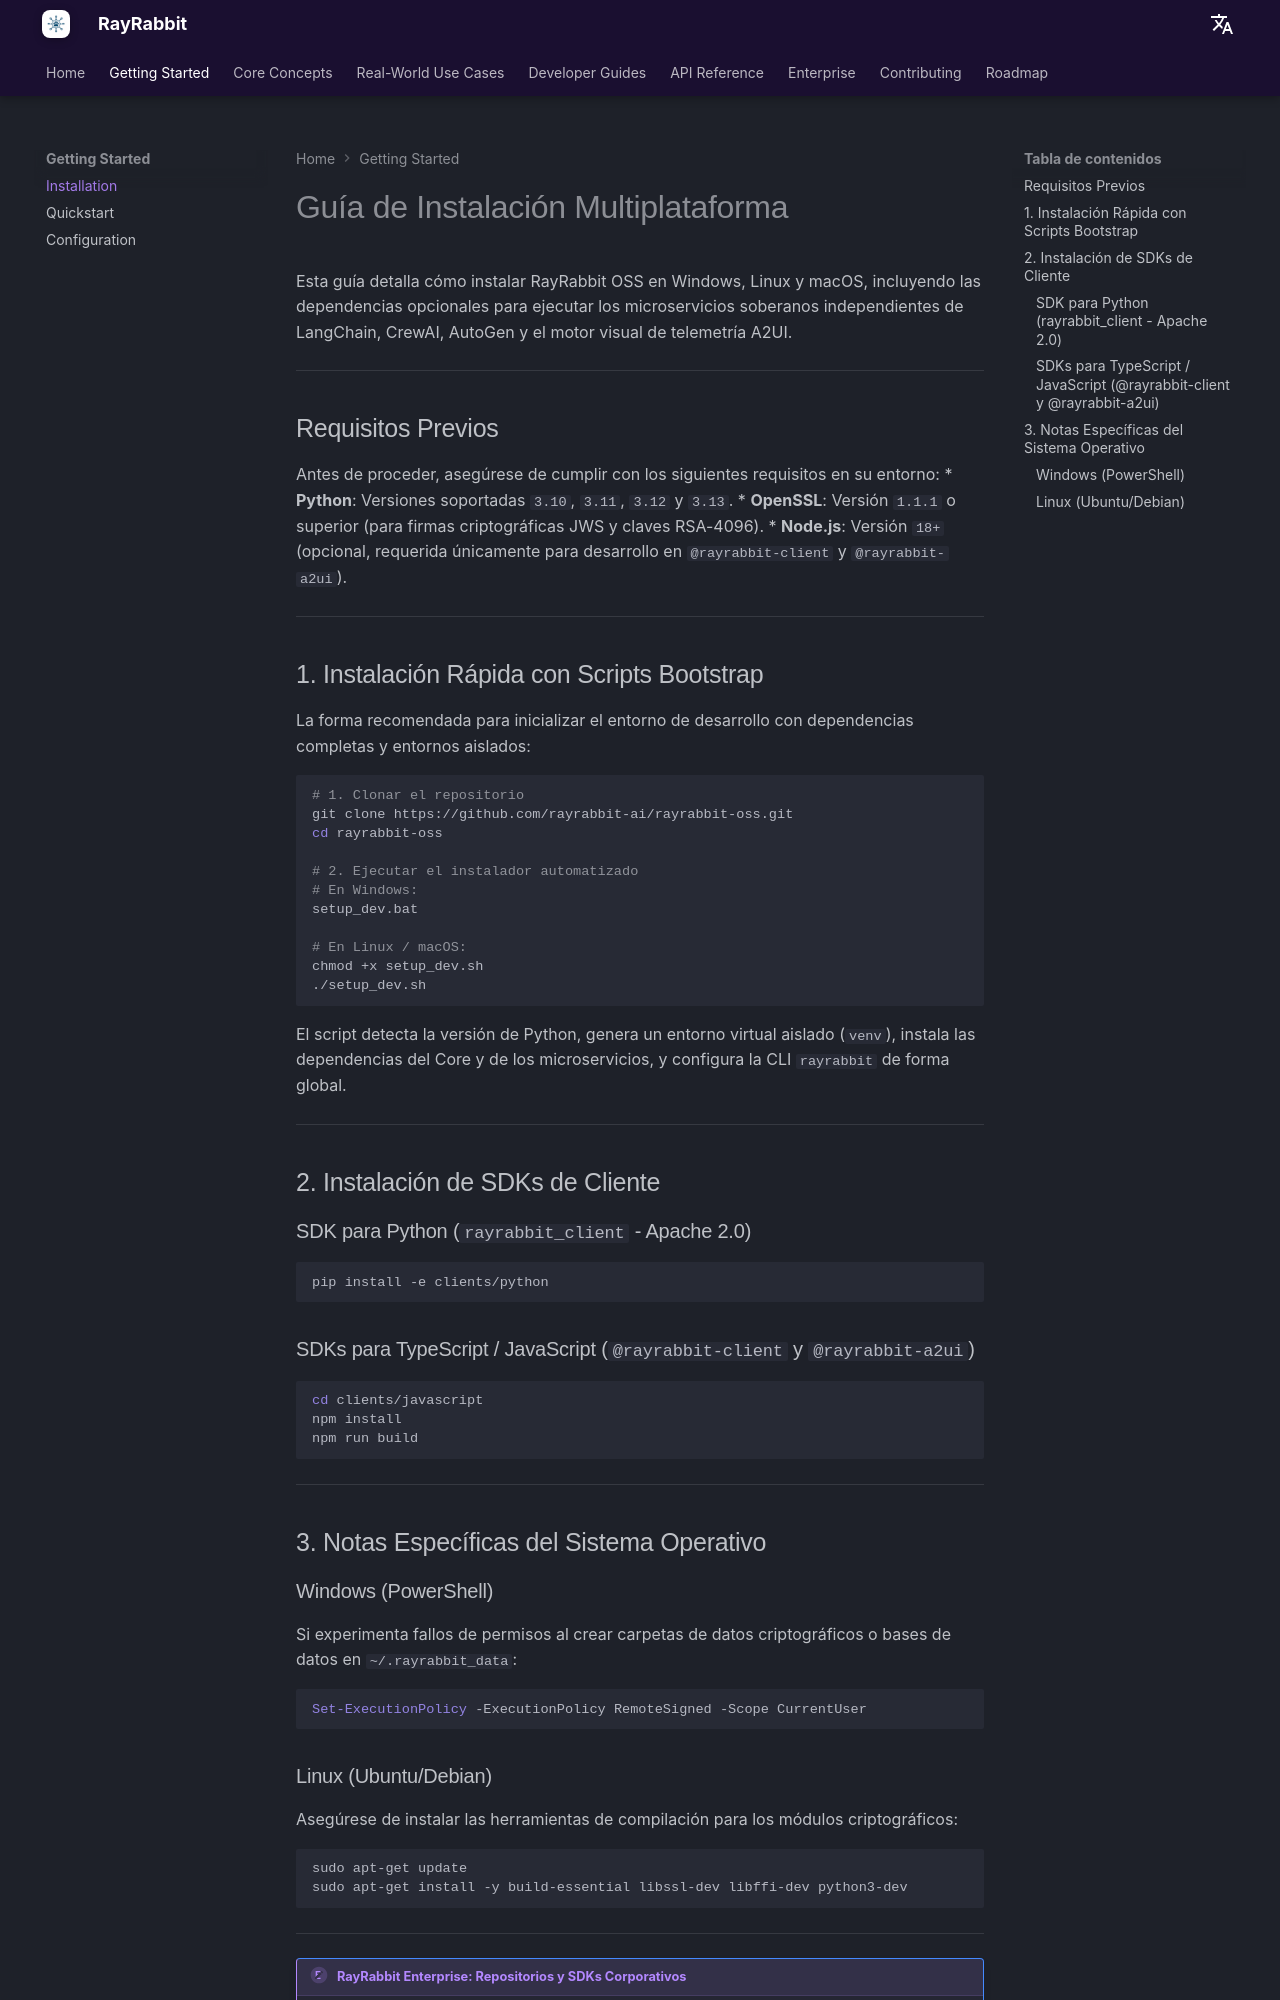

repository: rayrabbit-ai/rayrabbit-oss · page: es/getting-started/installation/index.html · generator: mkdocs

# Guía de Instalación Multiplataforma

Esta guía detalla cómo instalar RayRabbit OSS en Windows, Linux y macOS, incluyendo las dependencias opcionales para ejecutar los microservicios soberanos independientes de LangChain, CrewAI, AutoGen y el motor visual de telemetría A2UI.

---

## Requisitos Previos

Antes de proceder, asegúrese de cumplir con los siguientes requisitos en su entorno:
* **Python**: Versiones soportadas `3.10`, `3.11`, `3.12` y `3.13`.
* **OpenSSL**: Versión `1.1.1` o superior (para firmas criptográficas JWS y claves RSA-4096).
* **Node.js**: Versión `18+` (opcional, requerida únicamente para desarrollo en `@rayrabbit-client` y `@rayrabbit-a2ui`).

---

## 1. Instalación Rápida con Scripts Bootstrap

La forma recomendada para inicializar el entorno de desarrollo con dependencias completas y entornos aislados:

```bash
# 1. Clonar el repositorio
git clone https://github.com/rayrabbit-ai/rayrabbit-oss.git
cd rayrabbit-oss

# 2. Ejecutar el instalador automatizado
# En Windows:
setup_dev.bat

# En Linux / macOS:
chmod +x setup_dev.sh
./setup_dev.sh
```

El script detecta la versión de Python, genera un entorno virtual aislado (`venv`), instala las dependencias del Core y de los microservicios, y configura la CLI `rayrabbit` de forma global.

---

## 2. Instalación de SDKs de Cliente

### SDK para Python (`rayrabbit_client` - Apache 2.0)
```bash
pip install -e clients/python
```

### SDKs para TypeScript / JavaScript (`@rayrabbit-client` y `@rayrabbit-a2ui`)
```bash
cd clients/javascript
npm install
npm run build
```

---

## 3. Notas Específicas del Sistema Operativo

### Windows (PowerShell)
Si experimenta fallos de permisos al crear carpetas de datos criptográficos o bases de datos en `~/.rayrabbit_data`:

```powershell
Set-ExecutionPolicy -ExecutionPolicy RemoteSigned -Scope CurrentUser
```
